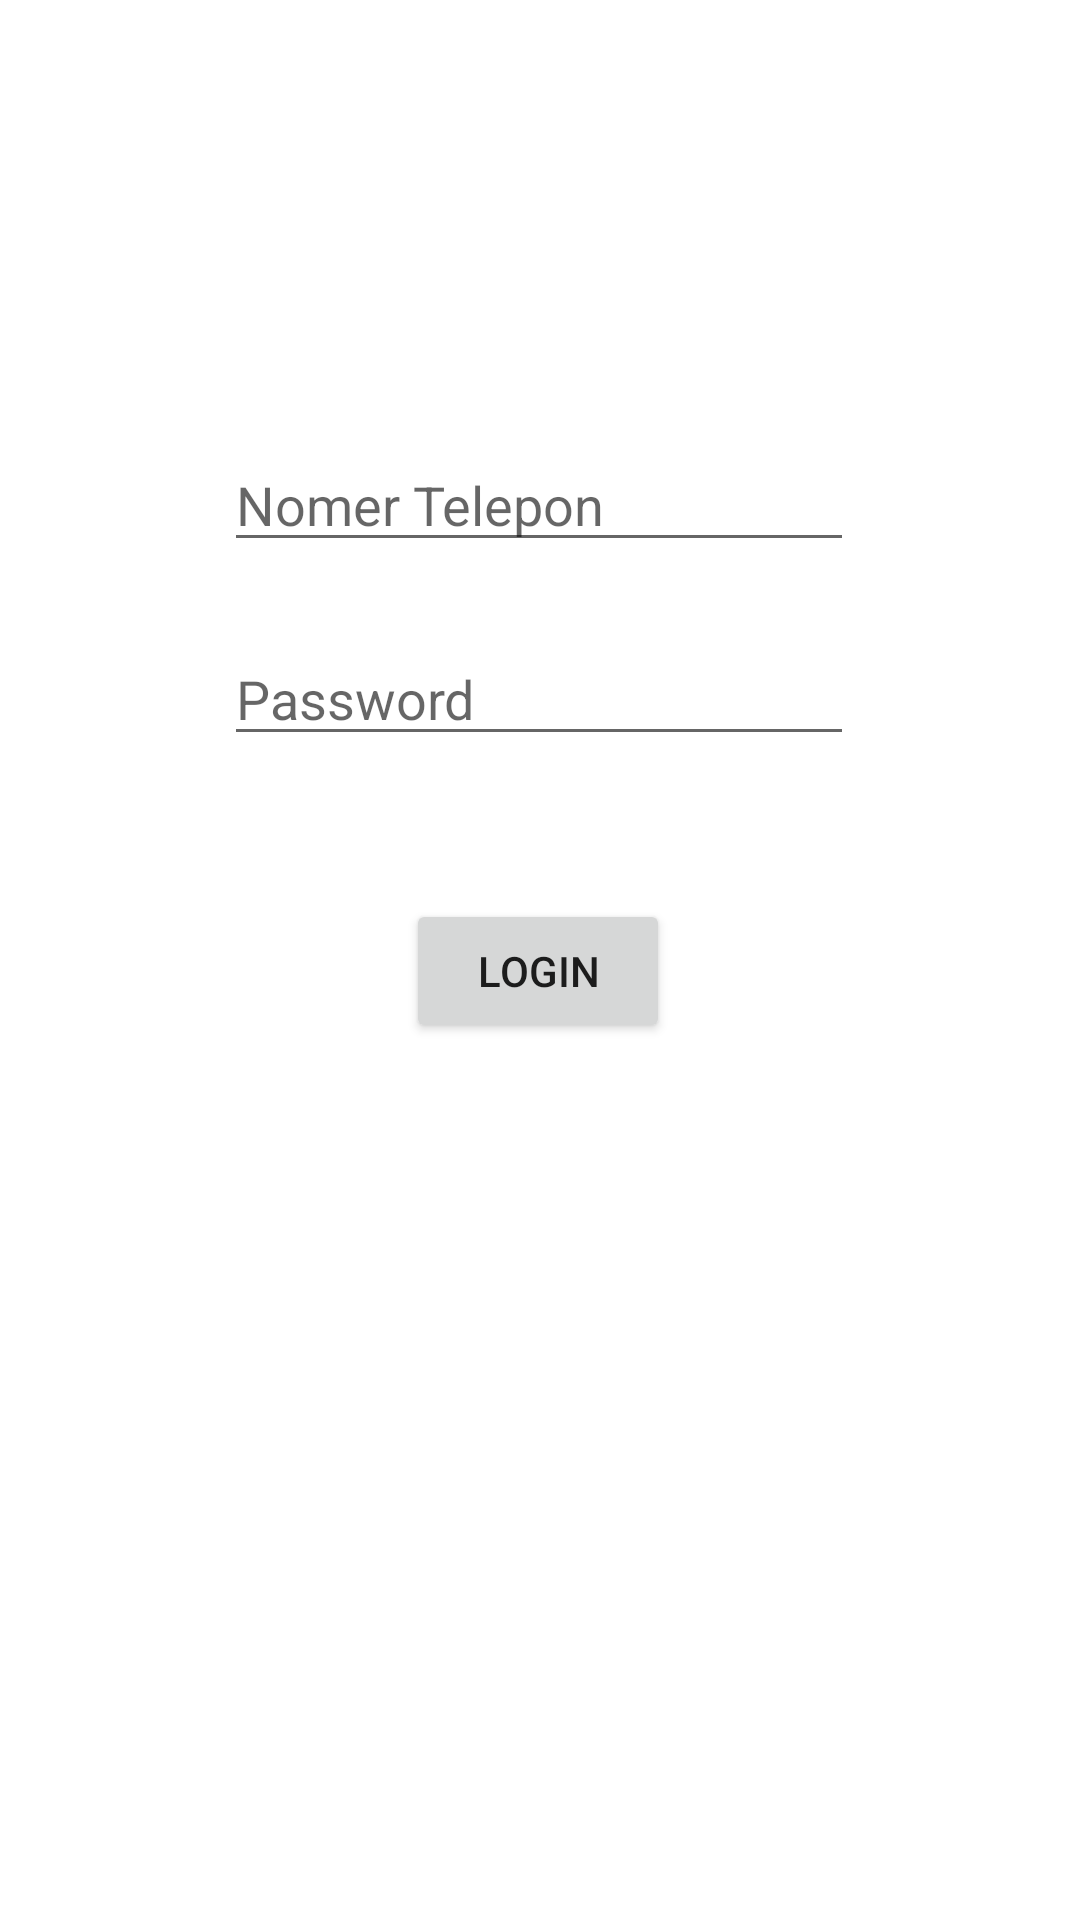

Android layout source for this screen:
<!-- AndroidManifest.xml: application theme Theme.Apk_Crud_KontakNo3 -->
<!-- res/layout/activity_login.xml -->
<?xml version="1.0" encoding="utf-8"?>
<androidx.constraintlayout.widget.ConstraintLayout xmlns:android="http://schemas.android.com/apk/res/android"
    xmlns:app="http://schemas.android.com/apk/res-auto"
    xmlns:tools="http://schemas.android.com/tools"
    android:layout_width="match_parent"
    android:layout_height="match_parent"
    tools:context=".Activity_Login">

    <EditText
        android:id="@+id/id_no"
        android:layout_width="wrap_content"
        android:layout_height="wrap_content"
        android:ems="10"
        android:hint="Nomer Telepon"
        android:inputType="textPersonName"
        app:layout_constraintBottom_toBottomOf="parent"
        app:layout_constraintEnd_toEndOf="parent"
        app:layout_constraintHorizontal_bias="0.497"
        app:layout_constraintStart_toStartOf="parent"
        app:layout_constraintTop_toTopOf="parent"
        app:layout_constraintVertical_bias="0.244" />

    <EditText
        android:id="@+id/id_pass"
        android:layout_width="wrap_content"
        android:layout_height="wrap_content"
        android:ems="10"
        android:hint="Password"
        android:inputType="textPassword"
        app:layout_constraintBottom_toBottomOf="parent"
        app:layout_constraintEnd_toEndOf="parent"
        app:layout_constraintHorizontal_bias="0.497"
        app:layout_constraintStart_toStartOf="parent"
        app:layout_constraintTop_toBottomOf="@+id/id_no"
        app:layout_constraintVertical_bias="0.057" />

    <Button
        android:id="@+id/press_login"
        android:layout_width="wrap_content"
        android:layout_height="wrap_content"
        android:text="Login"
        app:layout_constraintBottom_toBottomOf="parent"
        app:layout_constraintEnd_toEndOf="parent"
        app:layout_constraintHorizontal_bias="0.498"
        app:layout_constraintStart_toStartOf="parent"
        app:layout_constraintTop_toBottomOf="@+id/id_pass"
        app:layout_constraintVertical_bias="0.14" />

</androidx.constraintlayout.widget.ConstraintLayout>
<!-- resources referenced by this layout -->
<resources>
  <style name="Theme.Apk_Crud_KontakNo3" parent="Theme.MaterialComponents.DayNight.DarkActionBar">
          
          <item name="colorPrimary">@color/purple_500</item>
          <item name="colorPrimaryVariant">@color/purple_700</item>
          <item name="colorOnPrimary">@color/white</item>
          
          <item name="colorSecondary">@color/teal_200</item>
          <item name="colorSecondaryVariant">@color/teal_700</item>
          <item name="colorOnSecondary">@color/black</item>
          
          <item name="android:statusBarColor" tools:targetApi="l">?attr/colorPrimaryVariant</item>
          
      </style>
  <!-- not gathered from this repository: default colours our renderer supplied (Android Studio template values) -->
  <color name="purple_500">#FF6200EE</color>
  <color name="purple_700">#FF3700B3</color>
  <color name="teal_200">#FF03DAC5</color>
  <color name="teal_700">#FF018786</color>
  <color name="black">#FF000000</color>
  <color name="white">#FFFFFFFF</color>
</resources>
